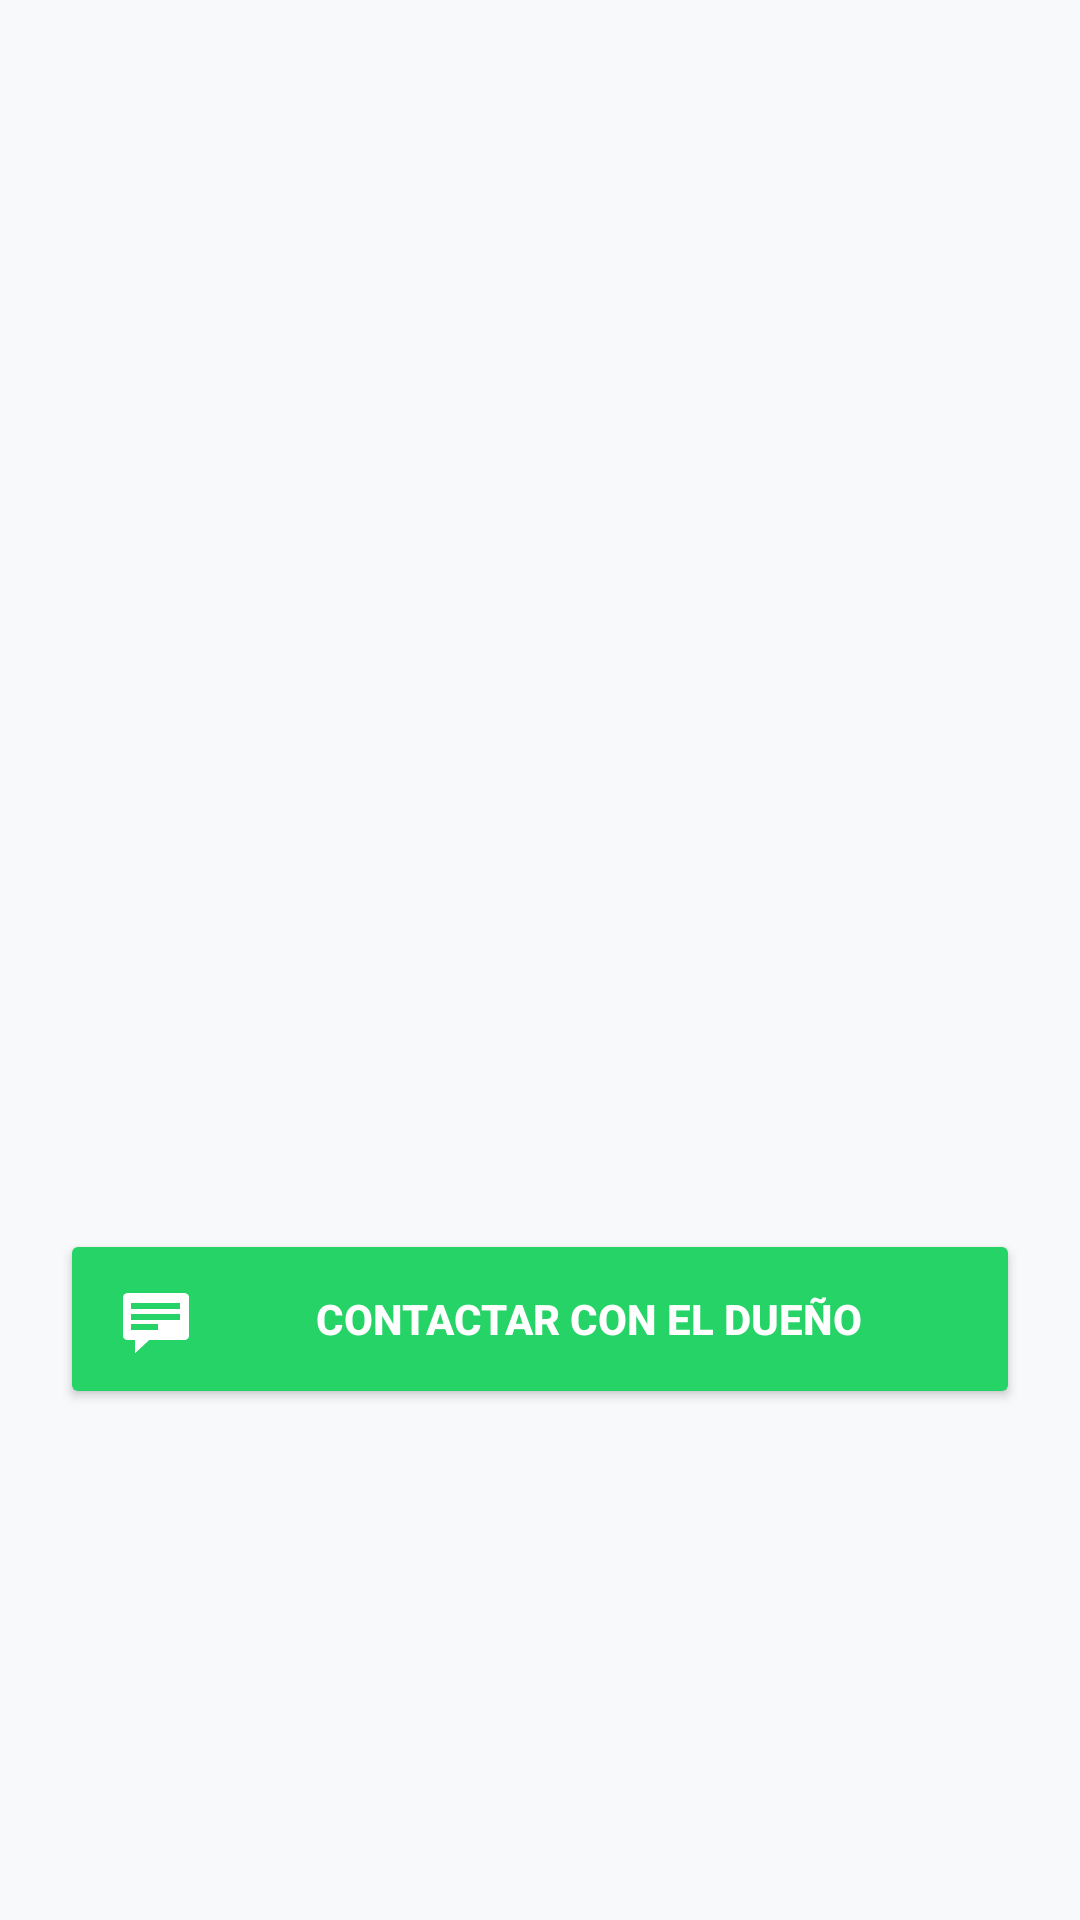

The Android layout XML behind this screen, and the referenced resources:
<!-- AndroidManifest.xml: application theme Theme.Proyecto_Petconnect -->
<!-- res/layout/activity_detalle.xml -->
<?xml version="1.0" encoding="utf-8"?>
<LinearLayout xmlns:android="http://schemas.android.com/apk/res/android"
    android:layout_width="match_parent"
    android:layout_height="match_parent"
    android:orientation="vertical"
    android:padding="20dp">

    <ImageView android:id="@+id/imgDetalleMascota" android:layout_width="match_parent" android:layout_height="250dp" android:scaleType="centerCrop" />
    <TextView android:id="@+id/tvDetalleNombre" android:layout_width="match_parent" android:layout_height="wrap_content" android:textSize="24sp" android:textStyle="bold" android:layout_marginTop="10dp" />
    <TextView android:id="@+id/tvDetalleEspecie" android:layout_width="match_parent" android:layout_height="wrap_content" android:textSize="18sp" />
    <TextView android:id="@+id/tvDetalleEstado" android:layout_width="match_parent" android:layout_height="wrap_content" android:textColor="#FF9800" android:textStyle="italic" />
    <TextView android:id="@+id/tvDetalleDescripcion" android:layout_width="match_parent" android:layout_height="wrap_content" android:layout_marginTop="15dp" />
    <Button
        android:id="@+id/btnContactar"
        android:layout_width="match_parent"
        android:layout_height="60dp"
        android:layout_marginTop="20dp"
        android:text="CONTACTAR CON EL DUEÑO"
        android:drawableStart="@android:drawable/stat_notify_chat"
        android:paddingStart="20dp"
        android:backgroundTint="#25D366"
        android:textColor="@android:color/white"
        android:textStyle="bold" />

</LinearLayout>
<!-- resources referenced by this layout -->
<resources>
  <style name="Theme.Proyecto_Petconnect" parent="Base.Theme.Proyecto_Petconnect" />
  <style name="Base.Theme.Proyecto_Petconnect" parent="Theme.Material3.DayNight.NoActionBar">
          <item name="colorPrimary">#FF9800</item>
          <item name="colorPrimaryVariant">#F57C00</item>
          <item name="colorOnPrimary">#FFFFFF</item>
  
          <item name="android:windowBackground">#F8F9FA</item>
  
          <item name="colorPrimaryContainer">#FFE0B2</item>
          <item name="colorOnPrimaryContainer">#5D4037</item>
      </style>
</resources>
